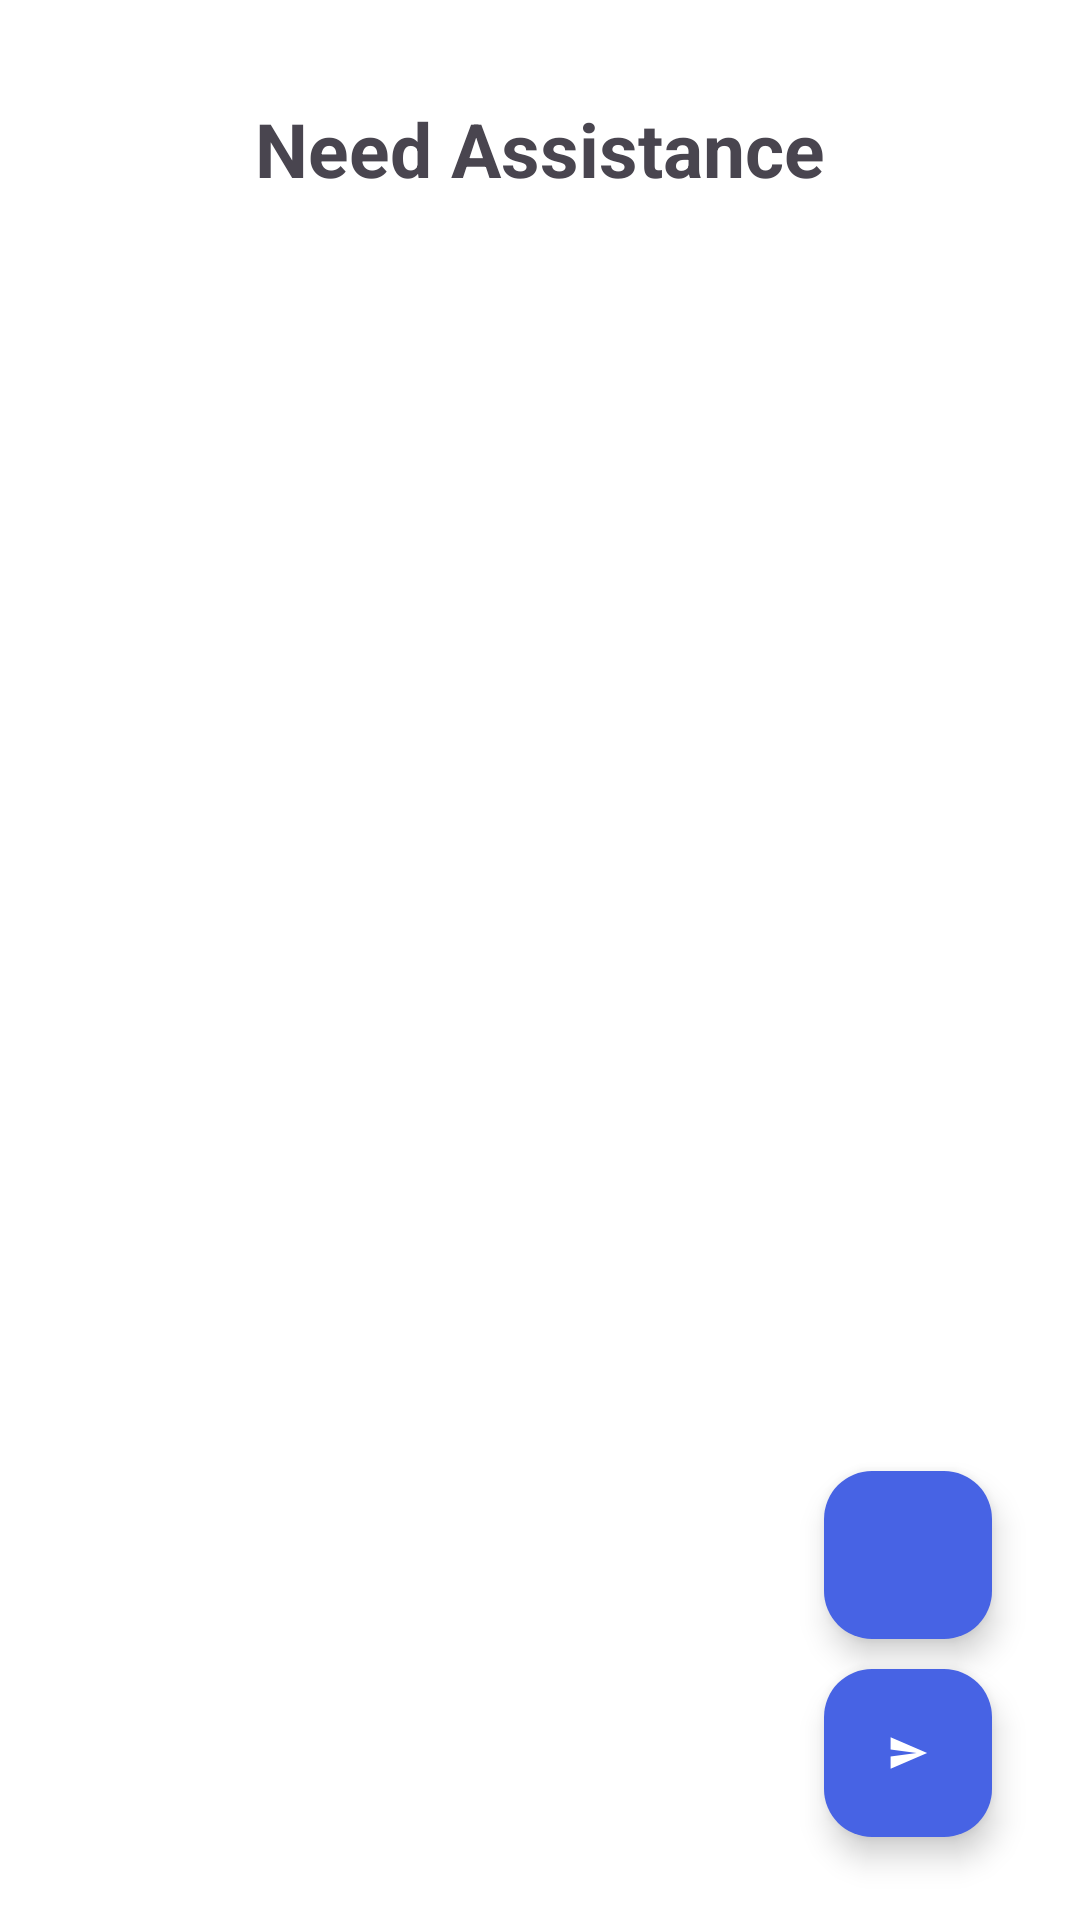

This screen was rendered from an Android layout file. Write that file and the resources it references.
<!-- AndroidManifest.xml: application theme Theme.Jatayu_sih -->
<!-- res/layout/activity_need_more_assistance.xml -->
<?xml version="1.0" encoding="utf-8"?>
<androidx.constraintlayout.widget.ConstraintLayout xmlns:android="http://schemas.android.com/apk/res/android"
    xmlns:app="http://schemas.android.com/apk/res-auto"
    xmlns:tools="http://schemas.android.com/tools"
    android:layout_width="match_parent"
    android:layout_height="match_parent"
    android:orientation="vertical"
    android:background="@color/white"
    tools:context=".NeedMoreAssistance">

    <TextView
        android:id="@+id/tvTextNeed"
        android:layout_width="match_parent"
        android:layout_height="wrap_content"
        android:text="Need Assistance"
        android:textSize="25sp"
        android:textStyle="bold"
        android:layout_marginTop="20dp"
        android:textAlignment="center"
        app:layout_constraintStart_toStartOf="@+id/guidelineLeft"
        app:layout_constraintEnd_toEndOf="@+id/guidelineRight"
        app:layout_constraintTop_toBottomOf="@+id/guidelineTop"/>



    <LinearLayout
        android:id="@+id/linearLayout"
        android:orientation="vertical"
        android:layout_width="match_parent"
        android:layout_height="wrap_content"
        android:layout_marginTop="10dp"
        app:layout_constraintStart_toStartOf="@+id/guidelineLeft"
        app:layout_constraintEnd_toEndOf="@id/guidelineRight"
        app:layout_constraintTop_toBottomOf="@+id/tvTextNeed">

        <androidx.recyclerview.widget.RecyclerView
            android:id="@+id/mRecycler"
            tools:listitem="@layout/requirements_list_item"
            android:layout_width="match_parent"
            android:layout_height="match_parent"/>

    </LinearLayout>

    <com.google.android.material.floatingactionbutton.FloatingActionButton
        android:id="@+id/btnSend"
        android:layout_width="wrap_content"
        android:layout_height="wrap_content"
        android:layout_alignParentEnd="true"
        android:layout_alignParentBottom="true"
        android:layout_marginStart="15dp"
        android:layout_marginTop="15dp"
        android:layout_marginEnd="15dp"
        app:layout_constraintEnd_toEndOf="@+id/guidelineRight"
        app:layout_constraintBottom_toBottomOf="@+id/guidelineBottom"
        android:layout_marginBottom="15dp"
        android:src="@drawable/ic_send"
        app:tint="@color/white"
        android:backgroundTint="@color/primary_color"
        android:background="@drawable/floating_button_background"/>

    <com.google.android.material.floatingactionbutton.FloatingActionButton
        android:id="@+id/addingBtn"
        android:layout_width="wrap_content"
        android:layout_height="wrap_content"
        android:layout_above="@+id/btnSend"
        android:layout_alignParentEnd="true"
        android:layout_marginTop="15dp"
        android:layout_marginEnd="15dp"
        android:layout_marginBottom="10dp"
        app:layout_constraintBottom_toTopOf="@+id/btnSend"
        app:layout_constraintEnd_toEndOf="@+id/guidelineRight"
        android:src="@drawable/ic_add"
        android:backgroundTint="@color/primary_color"
        android:background="@drawable/floating_button_background"
        app:tint="@color/white" />


    <androidx.constraintlayout.widget.Guideline
        android:id="@+id/guidelineTop"
        android:layout_width="wrap_content"
        android:layout_height="wrap_content"
        android:orientation="horizontal"
        app:layout_constraintGuide_percent="0.02" />

    <androidx.constraintlayout.widget.Guideline
        android:id="@+id/guidelineBottom"
        android:layout_width="wrap_content"
        android:layout_height="wrap_content"
        android:orientation="horizontal"
        app:layout_constraintGuide_percent="0.98" />

    <androidx.constraintlayout.widget.Guideline
        android:id="@+id/guidelineLeft"
        android:layout_width="wrap_content"
        android:layout_height="wrap_content"
        android:orientation="vertical"
        app:layout_constraintGuide_percent="0.048661802" />

    <androidx.constraintlayout.widget.Guideline
        android:id="@+id/guidelineRight"
        android:layout_width="wrap_content"
        android:layout_height="wrap_content"
        android:orientation="vertical"
        app:layout_constraintGuide_percent="0.96" />
</androidx.constraintlayout.widget.ConstraintLayout>
<!-- res/layout/requirements_list_item.xml (included above) -->
<?xml version="1.0" encoding="utf-8"?>
<androidx.cardview.widget.CardView xmlns:android="http://schemas.android.com/apk/res/android"
    android:layout_width="match_parent"
    android:layout_height="wrap_content"
    xmlns:app="http://schemas.android.com/apk/res-auto"
    app:cardCornerRadius="10dp"
    app:cardElevation="10dp"
    app:cardMaxElevation="5dp"
    android:layout_margin="10dp">

    <LinearLayout
        android:orientation="horizontal"
        android:layout_width="match_parent"
        android:layout_height="wrap_content">

    <LinearLayout
        android:layout_weight="1"
        android:orientation="vertical"
        android:layout_margin="15dp"
        android:padding="4dp"
        android:layout_width="wrap_content"
        android:layout_height="wrap_content">

    <TextView
        android:id="@+id/mTitle"
        android:text="Item: "
        android:textColor="@color/black"
        android:textSize="19sp"
        android:textStyle="bold"
        android:layout_margin="6dp"
        android:layout_width="match_parent"
        android:layout_height="wrap_content"/>

        <TextView
            android:id="@+id/mSubTitle"
            android:text="Quantity: "
            android:textColor="@android:color/darker_gray"
            android:textSize="15sp"
            android:textStyle="bold"
            android:layout_margin="6dp"
            android:layout_width="match_parent"
            android:layout_height="wrap_content"/>
    </LinearLayout>

    <ImageView
        android:id="@+id/mMenus"
        android:src="@drawable/ic_more"
        android:layout_gravity="center"
        android:layout_margin="10dp"
        android:layout_width="40dp"
        android:layout_height="40dp"/>

    </LinearLayout>

</androidx.cardview.widget.CardView>
<!-- resources referenced by this layout -->
<resources>
  <color name="black">#FF000000</color>
  <color name="primary_color">#4763E4</color>
  <color name="white">#FFFFFFFF</color>
  <!-- drawable ic_send (drawable) -->
  <vector xmlns:android="http://schemas.android.com/apk/res/android"
      android:width="108dp"
      android:height="108dp"
      android:viewportWidth="24"
      android:viewportHeight="24"
      android:tint="#FFFFFF"
      android:autoMirrored="true">
    <group android:scaleX="0.58"
        android:scaleY="0.58"
        android:translateX="5.04"
        android:translateY="5.04">
      <path
          android:fillColor="@android:color/white"
          android:pathData="M2.01,21L23,12 2.01,3 2,10l15,2 -15,2z"/>
    </group>
  </vector>
  <style name="Theme.Jatayu_sih" parent="Base.Theme.Jatayu_sih" />
  <style name="Base.Theme.Jatayu_sih" parent="Theme.Material3.DayNight.NoActionBar">
          
          
      </style>
</resources>
